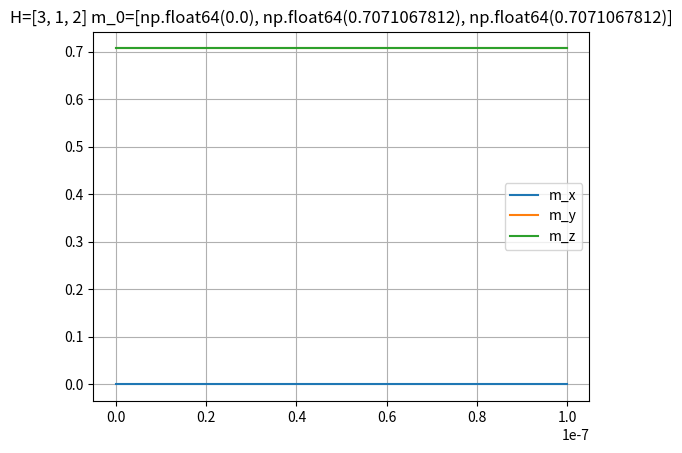

Generate this figure with matplotlib: (Note: this script raises an exception after producing the figure.)
import numpy as np
import matplotlib.pyplot as plt


def ferromag(init_cond: list | np.ndarray, start, stop, a: float, M_s: float,
             E_ext: dict = None, E_ca: dict = None, E_demag: dict = None, E_me: dict = None, h=None):
    """
    Решение уравнения LLG методом Рунге-Кутты 4 порядка для ферромагнетика
    :param init_cond: начальные условия
    :param start: начало отрезка интегрирования (начальное время)
    :param stop: конец отрезка интегрирования (конечное время)
    :param a: damping coefficient (from 0 to 1)
    :param M_s: saturation magnetization
    :param E_ext: энергия внешнего поля
    :param E_ca: энергия кубической анизотропии
    :param E_demag: энергия размагничивания
    :param E_me: магнитоупругая энергия
    :param h: шаг решения (по умолчанию: (stop - start) / 1000)
    :return: (t_val, m_val)
    t_val - значения времени
    m_val - значения вектора m (матрица размера n x 3; первый столбец - компоненты x, второй - y, третий - z)
    m_val = [[m_x0, m_y0, m_z0],[m_x1, m_y1, m_z1], ..., [m_xn, m_yn, m_zn]]

    ---coefficients for energies---
    * E_ext: {'H'}
        H: (list | ndarray) - внешнее поле
    * E_ca: {'K_1', 'K_2'}
        k_1: (float) - anisotropy constant first order
        K_2: (float) - anisotropy constant second order
    * E_demag: {'N_s'}
        N_s (list | ndarray) - demagnetizing factors [x,y,z]
    * E_me: {'B_1', 'B_2', 'eps_xx', 'eps_yy', 'eps_zz', 'eps_xy', 'eps_xz', 'eps_yz'}
        B_1: (float) - magnetoelastic coupling constant
        B_2: (float) - magnetoelastic coupling constant
        eps: (float) - deformations (by default, each component is 0)
    """

    if (E_ext is None) and (E_ca is None) and (E_demag is None) and (E_me is None):
        raise AttributeError("Должно быть хотя бы одно выражение для энергии.")
    if h is None:
        h = (stop - start) / 1000

    # Коэффициенты
    g = 1.76086 * 10 ** 7  # gyromagnetic ratio of electron (gamma)
    if E_ext is not None:
        H = E_ext['H']
    if E_ca is not None:
        K_1 = E_ca['K_1']
        K_2 = E_ca['K_2']
    if E_demag is not None:
        N_s = np.array(E_demag['N_s'])
    if E_me is not None:
        B_1 = E_me['B_1']
        B_2 = E_me['B_2']
        eps_xx = E_me['eps_xx'] if 'eps_xx' in E_me else 0
        eps_yy = E_me['eps_yy'] if 'eps_yy' in E_me else 0
        eps_zz = E_me['eps_zz'] if 'eps_zz' in E_me else 0
        eps_xy = E_me['eps_xy'] if 'eps_xy' in E_me else 0
        eps_xz = E_me['eps_xz'] if 'eps_xz' in E_me else 0
        eps_yz = E_me['eps_yz'] if 'eps_yz' in E_me else 0

    def energy(m):
        """
        Подсчет полной энергии
        """
        result = 0
        m2 = m ** 2
        mx2, my2, mz2 = m2[0], m2[1], m2[2]  # Компоненты вектора m в квадрате

        if E_ext is not None:  # Энергия от внешнего поля
            result -= M_s * np.dot(m, H)

        if E_ca is not None:  # Энергия кубической анизотропии
            result += K_1 * (mx2 * my2 + my2 * mz2 + mx2 * mz2) + K_2 * (mx2 * my2 * mz2)

        if E_demag is not None:  # Энергия размагничивания
            result += 0.5 * M_s ** 2 * np.dot(N_s, m2)

        if E_me is not None:  # Магнитоупругая энергия
            result += B_1 * (mx2 * eps_xx + my2 * eps_yy + mz2 * eps_zz) + \
                      2 * B_2 * (m[0] * m[1] * eps_xy + m[0] * m[2] * eps_xz + m[1] * m[2] * eps_yz)

        return result

    def llg_equation(m: np.ndarray):
        m = m / np.linalg.norm(m)  # доп. нормировка на входе (bug fixed)
        """
        Уравнение LLG
        :param m: вектор намагниченности
        """
        h_M_s = h * M_s
        _energy = energy(m)
        H_eff_x = -(energy(m + [h, 0, 0]) - _energy) / h_M_s  # частные производные: dE/dm_x, dE/dm_y, dE/dm_z
        H_eff_y = -(energy(m + [0, h, 0]) - _energy) / h_M_s  # dE/dM = -1/M_s * dE/dm, M=M_s*m
        H_eff_z = -(energy(m + [0, 0, h]) - _energy) / h_M_s
        H_eff = [H_eff_x, H_eff_y, H_eff_z]  # полное магнитное поле

        mxH = np.cross(m, H_eff)  # первое слагаемое в скобках уравнения (m x H_eff)
        mx_mxH = np.cross(m, mxH)  # второе слагаемое (m x (m x H_eff))
        return (- g / (1 + a ** 2)) * (mxH + a * mx_mxH)

    n = int((stop - start) / h)  # количество разбиений
    t_val = np.zeros(n)
    t_val[0] = start
    m_val = np.zeros([n, 3])  # матрица векторов m
    init_cond = init_cond / np.linalg.norm(init_cond)  # нормализация начальных условий
    m_val[0] = init_cond

    for i in range(1, n):
        t = t_val[i - 1]
        m = m_val[i - 1]

        # Коэффициенты Рунге-Кутты
        k1 = h * llg_equation(m)
        k2 = h * llg_equation(m + k1 / 2)
        k3 = h * llg_equation(m + k2 / 2)
        k4 = h * llg_equation(m + k3)

        m_new = m + (k1 + 2 * k2 + 2 * k3 + k4) / 6
        m_new = m_new / np.linalg.norm(m_new)  # нормализация |m|=1

        t_val[i] = t + h
        m_val[i] = m_new

    return t_val, m_val


if __name__ == '__main__':
    m_0 = [0, 1, 1]
    m_0 = m_0 / np.linalg.norm(m_0)

    H = [3, 1, 2]
    E_ext = {'H': H}
    E_ca = {'K_1': 4.2 * 10 ** 5, 'K_2': 1.5 * 10 ** 5}
    E_demag = {'N_s': [0, 0, 4 * np.pi]}
    E_me = {'B_1': -2.9 * 10 ** 7, 'B_2': 3.2 * 10 ** 7, 'eps_xx': -0.63, 'eps_yy': -0.63}

    t, m = ferromag(m_0, 0, 10 ** (-7), a=0.1, M_s=1707, E_ca=E_ca)
    plt.plot(t, [m[i][0] for i in range(len(m))], label='m_x')
    plt.plot(t, [m[i][1] for i in range(len(m))], label='m_y')
    plt.plot(t, [m[i][2] for i in range(len(m))], label='m_z')
    m_0 = list(m_0)
    m_0[0], m_0[1], m_0[2] = round(m_0[0], 10), round(m_0[1], 10), round(m_0[2], 10)
    plt.title(f'{H=} {m_0=}')

    plt.legend()
    plt.grid()
    plt.savefig('data_llg/check2.png')
    plt.show()
